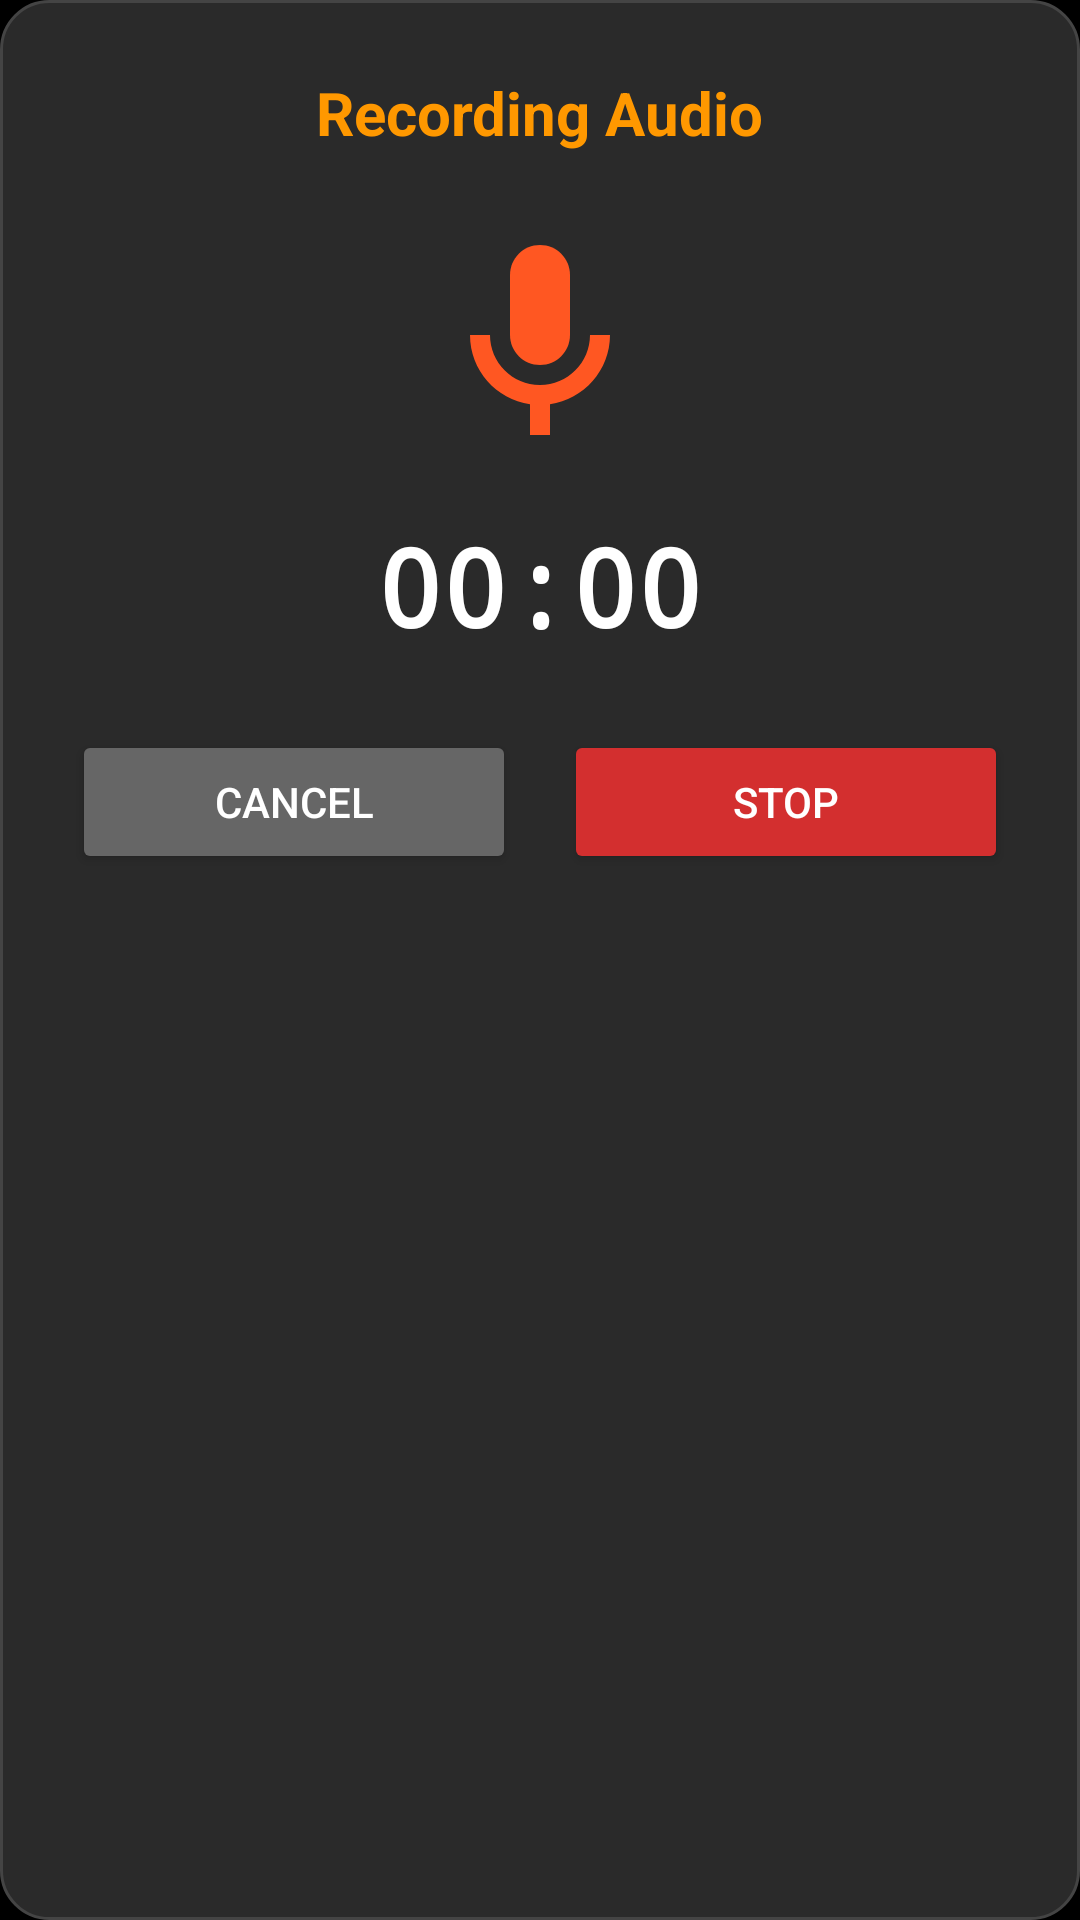

Reconstruct the res/layout file that produces this screen, plus the resources it refers to.
<!-- AndroidManifest.xml: application theme Theme.SmartNotebook -->
<!-- res/layout/dialog_audio_recording.xml -->
<?xml version="1.0" encoding="utf-8"?>
<LinearLayout xmlns:android="http://schemas.android.com/apk/res/android"
    xmlns:app="http://schemas.android.com/apk/res-auto"
    android:layout_width="match_parent"
    android:layout_height="wrap_content"
    android:orientation="vertical"
    android:padding="24dp"
    android:background="@drawable/dialog_background">

    <TextView
        android:layout_width="wrap_content"
        android:layout_height="wrap_content"
        android:text="@string/recording_audio"
        android:textColor="@color/orange"
        android:textSize="20sp"
        android:textStyle="bold"
        android:layout_gravity="center" />

    <ImageView
        android:layout_width="80dp"
        android:layout_height="80dp"
        android:layout_marginTop="24dp"
        android:layout_gravity="center"
        android:src="@drawable/ic_mic_recording"
        android:contentDescription="@string/microphone" />

    <TextView
        android:id="@+id/tvRecordingTimer"
        android:layout_width="wrap_content"
        android:layout_height="wrap_content"
        android:layout_marginTop="16dp"
        android:layout_gravity="center"
        android:text="@string/_00_00"
        android:textColor="@color/white"
        android:textSize="36sp"
        android:textStyle="bold"
        android:fontFamily="monospace" />

    <LinearLayout
        android:layout_width="match_parent"
        android:layout_height="wrap_content"
        android:layout_marginTop="24dp"
        android:orientation="horizontal"
        android:gravity="center">

        <Button
            android:id="@+id/btnCancelRecording"
            android:layout_width="0dp"
            android:layout_height="48dp"
            android:layout_weight="1"
            android:layout_marginEnd="8dp"
            android:backgroundTint="#666666"
            android:text="@string/cancel"
            android:textColor="@color/white"
            android:textSize="14sp" />

        <Button
            android:id="@+id/btnStopRecording"
            android:layout_width="0dp"
            android:layout_height="48dp"
            android:layout_weight="1"
            android:layout_marginStart="8dp"
            android:backgroundTint="#D32F2F"
            android:text="@string/stop"
            android:textColor="@color/white"
            android:textSize="14sp" />

    </LinearLayout>

</LinearLayout>
<!-- resources referenced by this layout -->
<resources>
  <color name="orange">#FF9800</color>
  <color name="white">#FFFFFFFF</color>
  <!-- drawable dialog_background (drawable) -->
  <?xml version="1.0" encoding="utf-8"?>
  <shape xmlns:android="http://schemas.android.com/apk/res/android"
      android:shape="rectangle">
      <solid android:color="#2A2A2A" />
      <corners android:radius="16dp" />
      <stroke
          android:width="1dp"
          android:color="#444444" />
      <padding
          android:left="16dp"
          android:right="16dp"
          android:top="16dp"
          android:bottom="16dp" />
  </shape>
  <!-- drawable ic_mic_recording (drawable) -->
  <vector xmlns:android="http://schemas.android.com/apk/res/android"
      android:width="80dp"
      android:height="80dp"
      android:viewportWidth="24"
      android:viewportHeight="24">
      <path
          android:fillColor="#FF5722"
          android:pathData="M12,14c1.66,0 3,-1.34 3,-3V5c0,-1.66 -1.34,-3 -3,-3S9,3.34 9,5v6C9,12.66 10.34,14 12,14z"/>
      <path
          android:fillColor="#FF5722"
          android:pathData="M17,11c0,2.76 -2.24,5 -5,5s-5,-2.24 -5,-5H5c0,3.53 2.61,6.43 6,6.92V21h2v-3.08c3.39,-0.49 6,-3.39 6,-6.92H17z"/>
  </vector>
  <string name="_00_00">00:00</string>
  <string name="cancel">Cancel</string>
  <string name="microphone">Microphone</string>
  <string name="recording_audio">Recording Audio</string>
  <string name="stop">Stop</string>
  <style name="Theme.SmartNotebook" parent="Theme.MaterialComponents.DayNight.NoActionBar">
          <item name="colorPrimary">@color/orange</item>
          <item name="colorPrimaryVariant">@color/orange_dark</item>
          <item name="colorOnPrimary">@color/white</item>
          <item name="colorSecondary">@color/orange_light</item>
          <item name="colorSecondaryVariant">@color/orange</item>
          <item name="colorOnSecondary">@color/black</item>
          <item name="android:statusBarColor">@color/black</item>
          <item name="android:navigationBarColor">@color/black</item>
          <item name="android:windowBackground">@color/black</item>
          <item name="android:colorBackground">@color/black</item>
          <item name="android:textColor">@color/white</item>
          <item name="android:windowFullscreen">true</item>
          <item name="android:windowContentOverlay">@null</item>
          <item name="actionBarStyle">@style/Widget.AppCompat.ActionBar</item>
      </style>
  <color name="orange_dark">#E65100</color>
  <color name="orange_light">#FFB74D</color>
  <color name="black">#FF000000</color>
</resources>
